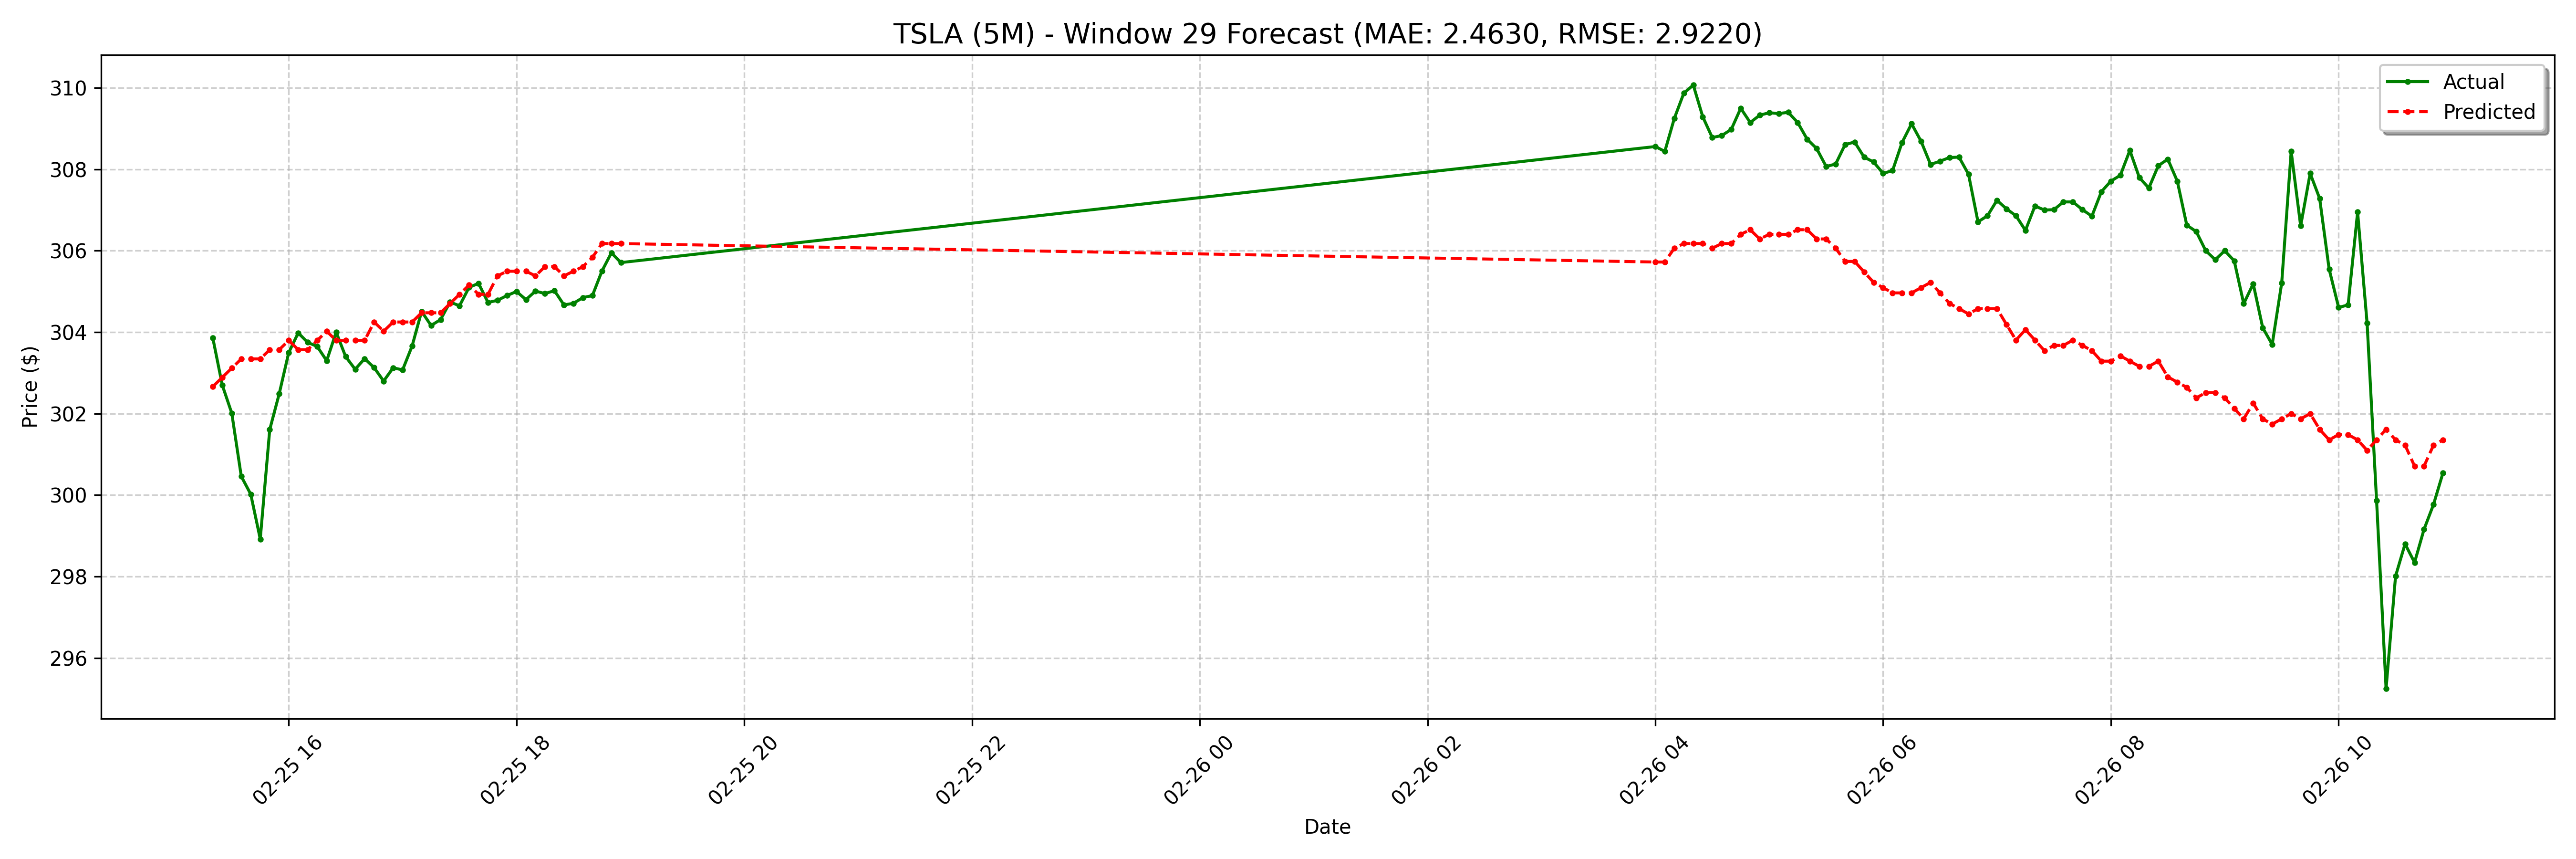

The data file committed next to this chart (first rows):
date, actual, forecast
2025-02-25 15:20:00-05:00, 303.9, 302.7
2025-02-25 15:25:00-05:00, 302.7, 302.9
2025-02-25 15:30:00-05:00, 302, 303.1
2025-02-25 15:35:00-05:00, 300.5, 303.3
2025-02-25 15:40:00-05:00, 300, 303.3
2025-02-25 15:45:00-05:00, 298.9, 303.3
2025-02-25 15:50:00-05:00, 301.6, 303.6
2025-02-25 15:55:00-05:00, 302.5, 303.6
2025-02-25 16:00:00-05:00, 303.5, 303.8
2025-02-25 16:05:00-05:00, 304, 303.6
2025-02-25 16:10:00-05:00, 303.8, 303.6
2025-02-25 16:15:00-05:00, 303.6, 303.8
2025-02-25 16:20:00-05:00, 303.3, 304
2025-02-25 16:25:00-05:00, 304.0, 303.8
2025-02-25 16:30:00-05:00, 303.4, 303.8
2025-02-25 16:35:00-05:00, 303.1, 303.8
2025-02-25 16:40:00-05:00, 303.4, 303.8
2025-02-25 16:45:00-05:00, 303.1, 304.3
2025-02-25 16:50:00-05:00, 302.8, 304
2025-02-25 16:55:00-05:00, 303.1, 304.3
2025-02-25 17:00:00-05:00, 303.1, 304.3
2025-02-25 17:05:00-05:00, 303.7, 304.3
2025-02-25 17:10:00-05:00, 304.5, 304.5
2025-02-25 17:15:00-05:00, 304.2, 304.5
2025-02-25 17:20:00-05:00, 304.3, 304.5
2025-02-25 17:25:00-05:00, 304.7, 304.7
2025-02-25 17:30:00-05:00, 304.6, 304.9
2025-02-25 17:35:00-05:00, 305.1, 305.2
2025-02-25 17:40:00-05:00, 305.2, 304.9
2025-02-25 17:45:00-05:00, 304.7, 304.9
2025-02-25 17:50:00-05:00, 304.8, 305.4
2025-02-25 17:55:00-05:00, 304.9, 305.5
2025-02-25 18:00:00-05:00, 305.0, 305.5
2025-02-25 18:05:00-05:00, 304.8, 305.5
2025-02-25 18:10:00-05:00, 305, 305.4
2025-02-25 18:15:00-05:00, 304.9, 305.6
2025-02-25 18:20:00-05:00, 305, 305.6
2025-02-25 18:25:00-05:00, 304.7, 305.4
2025-02-25 18:30:00-05:00, 304.7, 305.5
2025-02-25 18:35:00-05:00, 304.9, 305.6
2025-02-25 18:40:00-05:00, 304.9, 305.8
2025-02-25 18:45:00-05:00, 305.5, 306.2
2025-02-25 18:50:00-05:00, 305.9, 306.2
2025-02-25 18:55:00-05:00, 305.7, 306.2
2025-02-26 04:00:00-05:00, 308.6, 305.7
2025-02-26 04:05:00-05:00, 308.4, 305.7
2025-02-26 04:10:00-05:00, 309.2, 306.1
2025-02-26 04:15:00-05:00, 309.9, 306.2
2025-02-26 04:20:00-05:00, 310.1, 306.2
2025-02-26 04:25:00-05:00, 309.3, 306.2
2025-02-26 04:30:00-05:00, 308.8, 306.1
2025-02-26 04:35:00-05:00, 308.8, 306.2
2025-02-26 04:40:00-05:00, 309, 306.2
2025-02-26 04:45:00-05:00, 309.5, 306.4
2025-02-26 04:50:00-05:00, 309.1, 306.5
2025-02-26 04:55:00-05:00, 309.3, 306.3
2025-02-26 05:00:00-05:00, 309.4, 306.4
2025-02-26 05:05:00-05:00, 309.4, 306.4
2025-02-26 05:10:00-05:00, 309.4, 306.4
2025-02-26 05:15:00-05:00, 309.1, 306.5
... 68 more rows
